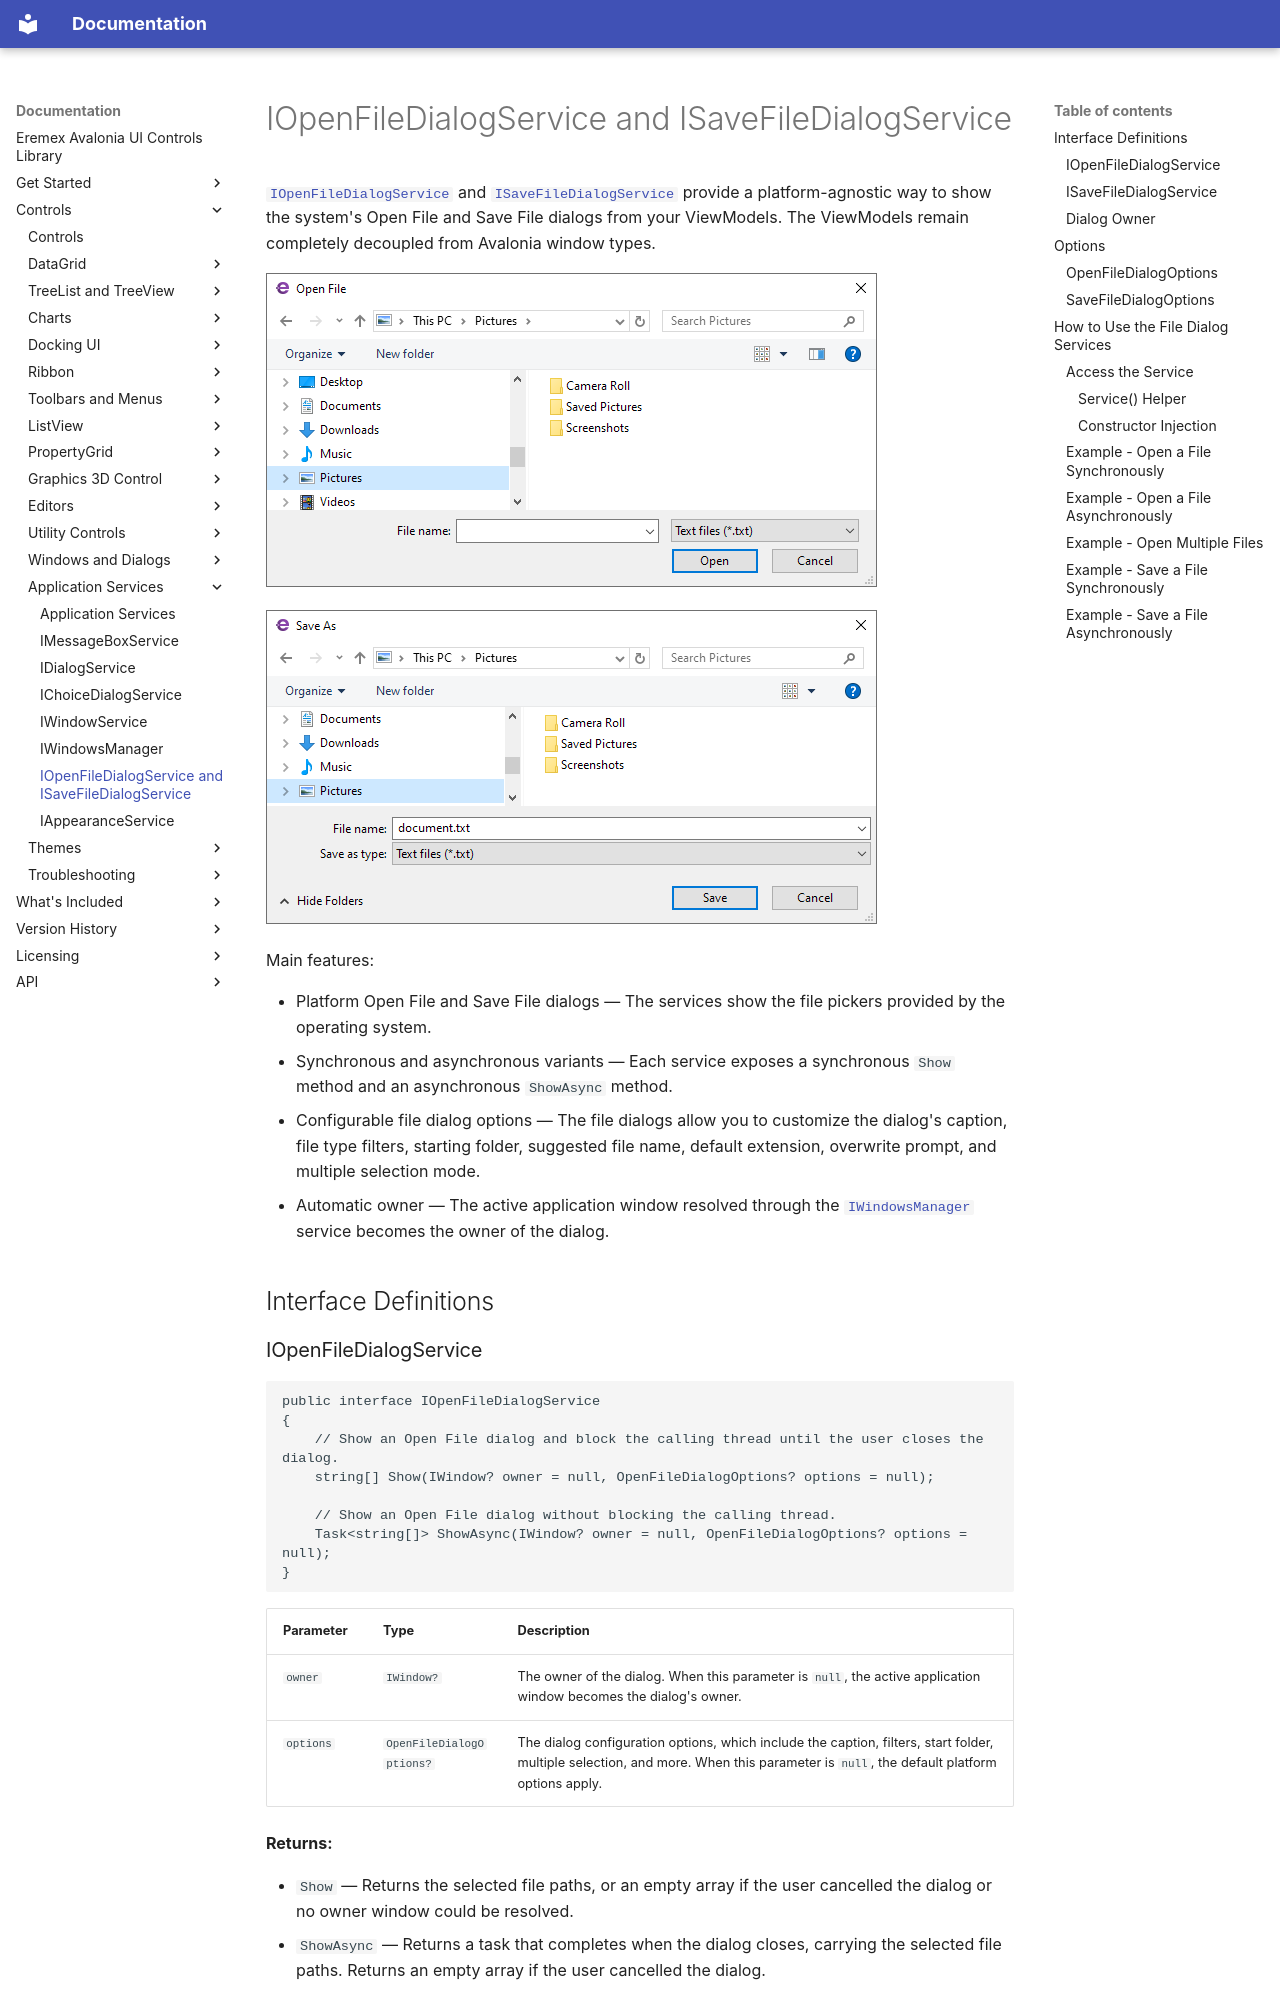

repository: Eremex/controls-doc · page: controls/app-services/filedialogservices/index.html · generator: mkdocs

---
title: IOpenFileDialogService and ISaveFileDialogService
order: 600
seealso: []
---

# IOpenFileDialogService and ISaveFileDialogService

[`IOpenFileDialogService`](../../API/Eremex.AvaloniaUI.Controls.ApplicationServices/IOpenFileDialogService.md) and [`ISaveFileDialogService`](../../API/Eremex.AvaloniaUI.Controls.ApplicationServices/ISaveFileDialogService.md) provide a platform-agnostic way to show the system's Open File and Save File dialogs from your ViewModels. The ViewModels remain completely decoupled from Avalonia window types.

![app-services-iopenfiledialogservice](../../images/app-services-iopenfiledialogservice.png)

![app-services-isavefiledialogservice](../../images/app-services-isavefiledialogservice.png)


Main features:

- Platform Open File and Save File dialogs — The services show the file pickers provided by the operating system.
- Synchronous and asynchronous variants — Each service exposes a synchronous `Show` method and an asynchronous `ShowAsync` method. 
- Configurable file dialog options — The file dialogs allow you to customize the dialog's caption, file type filters, starting folder, suggested file name, default extension, overwrite prompt, and multiple selection mode.
- Automatic owner — The active application window resolved through the [`IWindowsManager`](../../API/Eremex.AvaloniaUI.Controls.ApplicationServices/IWindowsManager.md) service becomes the owner of the dialog.

## Interface Definitions

### IOpenFileDialogService

```csharp
public interface IOpenFileDialogService
{
    // Show an Open File dialog and block the calling thread until the user closes the dialog.
    string[] Show(IWindow? owner = null, OpenFileDialogOptions? options = null);

    // Show an Open File dialog without blocking the calling thread.
    Task<string[]> ShowAsync(IWindow? owner = null, OpenFileDialogOptions? options = null);
}
```

| Parameter | Type | Description |
|-----------|------|-------------|
| `owner` | `IWindow?` | The owner of the dialog. When this parameter is `null`, the active application window becomes the dialog's owner. |
| `options` | `OpenFileDialogOptions?` | The dialog configuration options, which include the caption, filters, start folder, multiple selection, and more. When this parameter is `null`, the default platform options apply. |

**Returns:**

- `Show` — Returns the selected file paths, or an empty array if the user cancelled the dialog or no owner window could be resolved.
- `ShowAsync` — Returns a task that completes when the dialog closes, carrying the selected file paths. Returns an empty array if the user cancelled the dialog.
